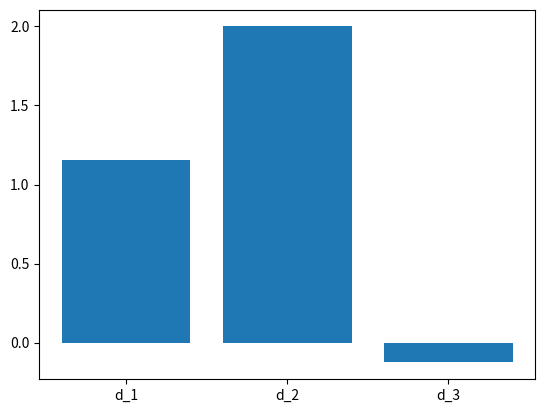

Reproduce this figure in Python.
import math as m
import matplotlib.pyplot as matplotlib


def euclidean_distance(y, z):
    n = len(y)
    summ = 0
    for i in range(1, n + 1):
        summ += (y[i - 1] - z[i - 1]) ** 2
    return m.sqrt(summ)

def manhattan_distance(y, z):
    n = len(y)
    summ = 0
    for i in range(1, n + 1):
        summ += m.fabs(y[i - 1] - z[i - 1])
    return summ

def cosine_distance(a, b):
    dot_product = sum(x * y for x, y in zip(a, b))
    a_norm = m.sqrt(sum(x ** 2 for x in a))
    b_norm = m.sqrt(sum(y ** 2 for y in b))
    return 1 - (dot_product / (a_norm * b_norm))

def visualize(distance_metrics, y, z, move=1):
    moved_z = [i + move for i in z]
    distance_differences = []
    for distance in distance_metrics:
        distance_before_move = distance(y, z)
        distance_after_move = distance(y, moved_z)
        distance_difference = distance_after_move - distance_before_move
        distance_differences.append(distance_difference)
    x = range(0, len(distance_differences))
    figure, axis = matplotlib.subplots()
    # построение гистограммы с подписями
    axis.bar(x, distance_differences)
    axis.set_xticks(x, labels=[f'd_{i + 1}' for i in x])


distance_metrics = [euclidean_distance, manhattan_distance, cosine_distance]
visualize(distance_metrics, [1, 0.5, 1], [0.5, 2, 1], 1)
matplotlib.show()